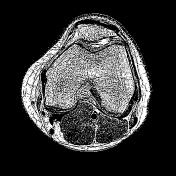

Data behind this chart, as committed beside it:
Index, X-coordinate, Y-coordinate, Intensity
1, 0, 0, 0
2, 0, 1, 0
3, 0, 2, 0
4, 0, 3, 0
5, 0, 4, 0
6, 0, 5, 0
7, 0, 6, 0
8, 0, 7, 0
9, 0, 8, 0
10, 0, 9, 0
11, 0, 10, 0
12, 0, 11, 0
13, 0, 12, 0
14, 0, 13, 0
15, 0, 14, 0
16, 0, 15, 0
17, 0, 16, 0
18, 0, 17, 0
19, 0, 18, 0
20, 0, 19, 0
21, 0, 20, 0
22, 0, 21, 0
23, 0, 22, 0
24, 0, 23, 0
25, 0, 24, 0
26, 0, 25, 0
27, 0, 26, 0
28, 0, 27, 0
29, 0, 28, 0
30, 0, 29, 0
31, 0, 30, 0
32, 0, 31, 0
33, 0, 32, 0
34, 0, 33, 0
35, 0, 34, 0
36, 0, 35, 0
37, 0, 36, 0
38, 0, 37, 0
39, 0, 38, 0
40, 0, 39, 0
41, 0, 40, 0
42, 0, 41, 0
43, 0, 42, 0
44, 0, 43, 0
45, 0, 44, 0
46, 0, 45, 0
47, 0, 46, 0
48, 0, 47, 0
49, 0, 48, 0
50, 0, 49, 0
51, 0, 50, 0
52, 0, 51, 0
53, 0, 52, 0
54, 0, 53, 0
55, 0, 54, 0
56, 0, 55, 0
57, 0, 56, 0
58, 0, 57, 0
59, 0, 58, 0
60, 0, 59, 0
... 30,916 more rows
